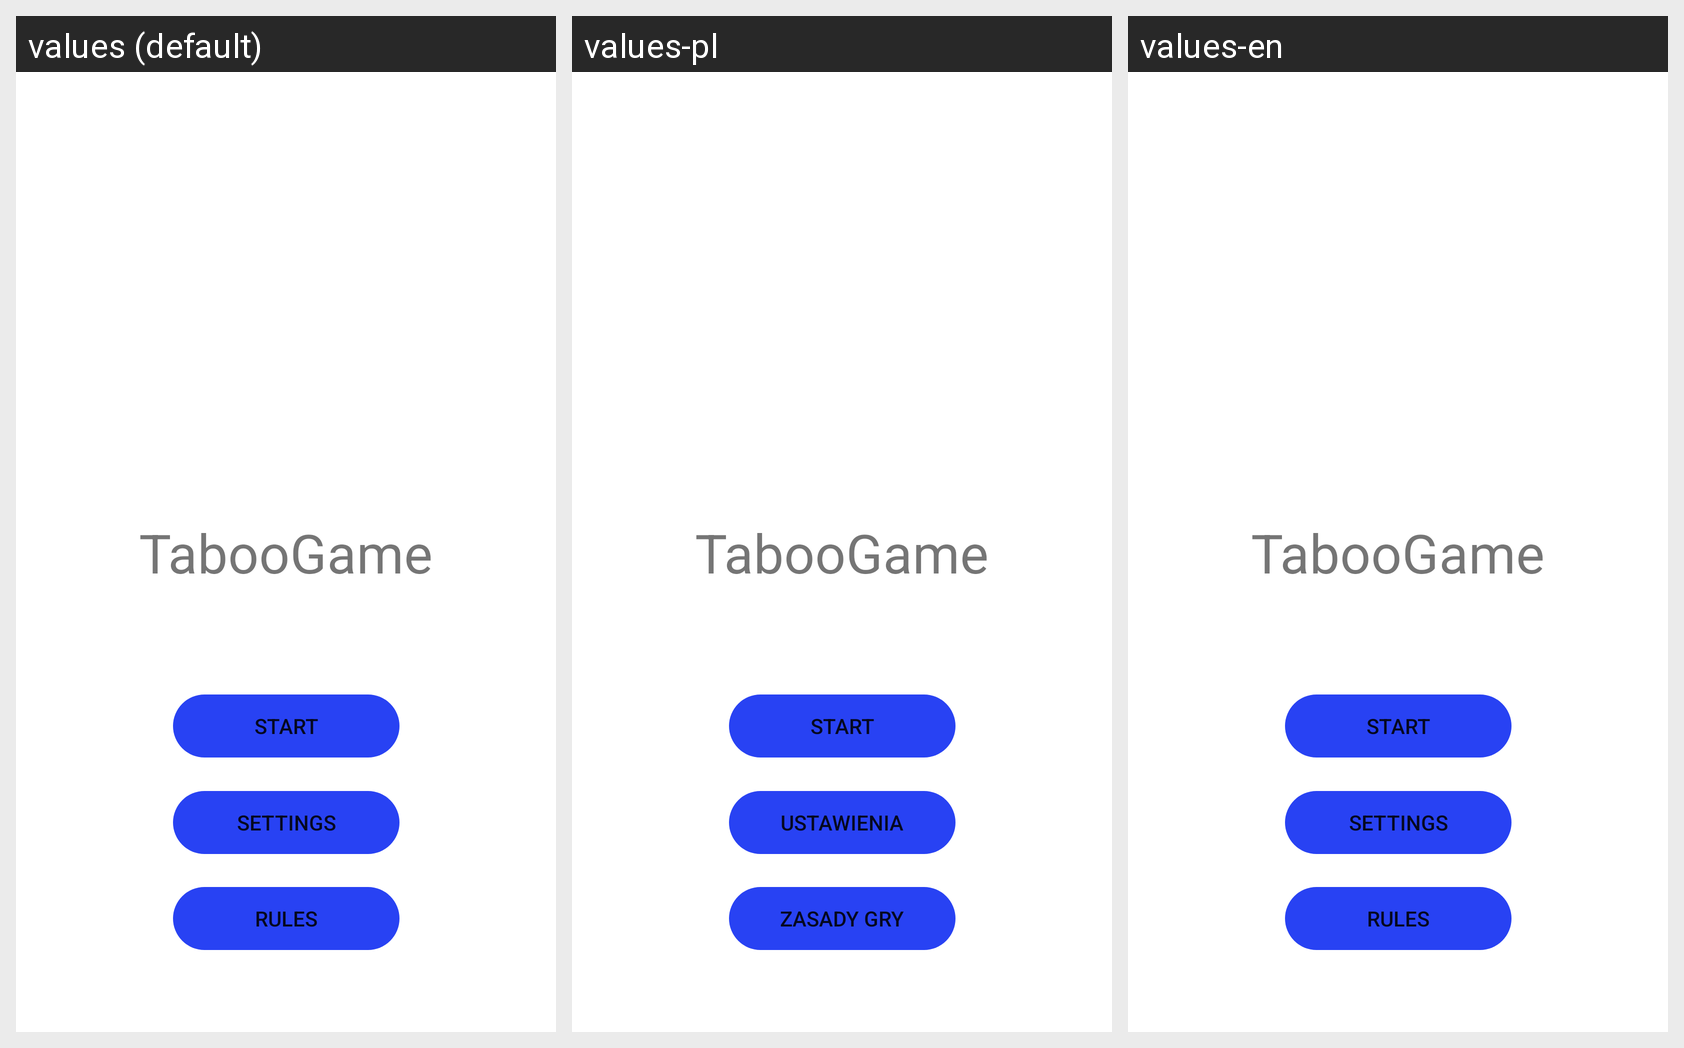

For this localized Android screen grid, give each drawn string resource with its value in every locale shown.
Android screen res/layout/fragment_title.xml rendered under 3 locales, left to right: values (default), values-pl, values-en. Device: Nexus 5 (rendered at 1080×1920; each locale shown at half size, 540×960, under a caption strip naming it); theme splashScreenStyle.
Strings drawn on this screen, with the default value and each locale's value (text and hints the layout hard-codes, and strings that could not be matched under every locale, appear in the picture but are not listed):

title
  values: TabooGame
  values-pl: TabooGame
  values-en: TabooGame

start_button
  values: Start
  values-pl: Start  [not translated; the default value is used]
  values-en: Start  [not translated; the default value is used]

settings_button
  values: SETTINGS
  values-pl: USTAWIENIA
  values-en: SETTINGS

rules_button
  values: RULES
  values-pl: ZASADY GRY
  values-en: RULES
